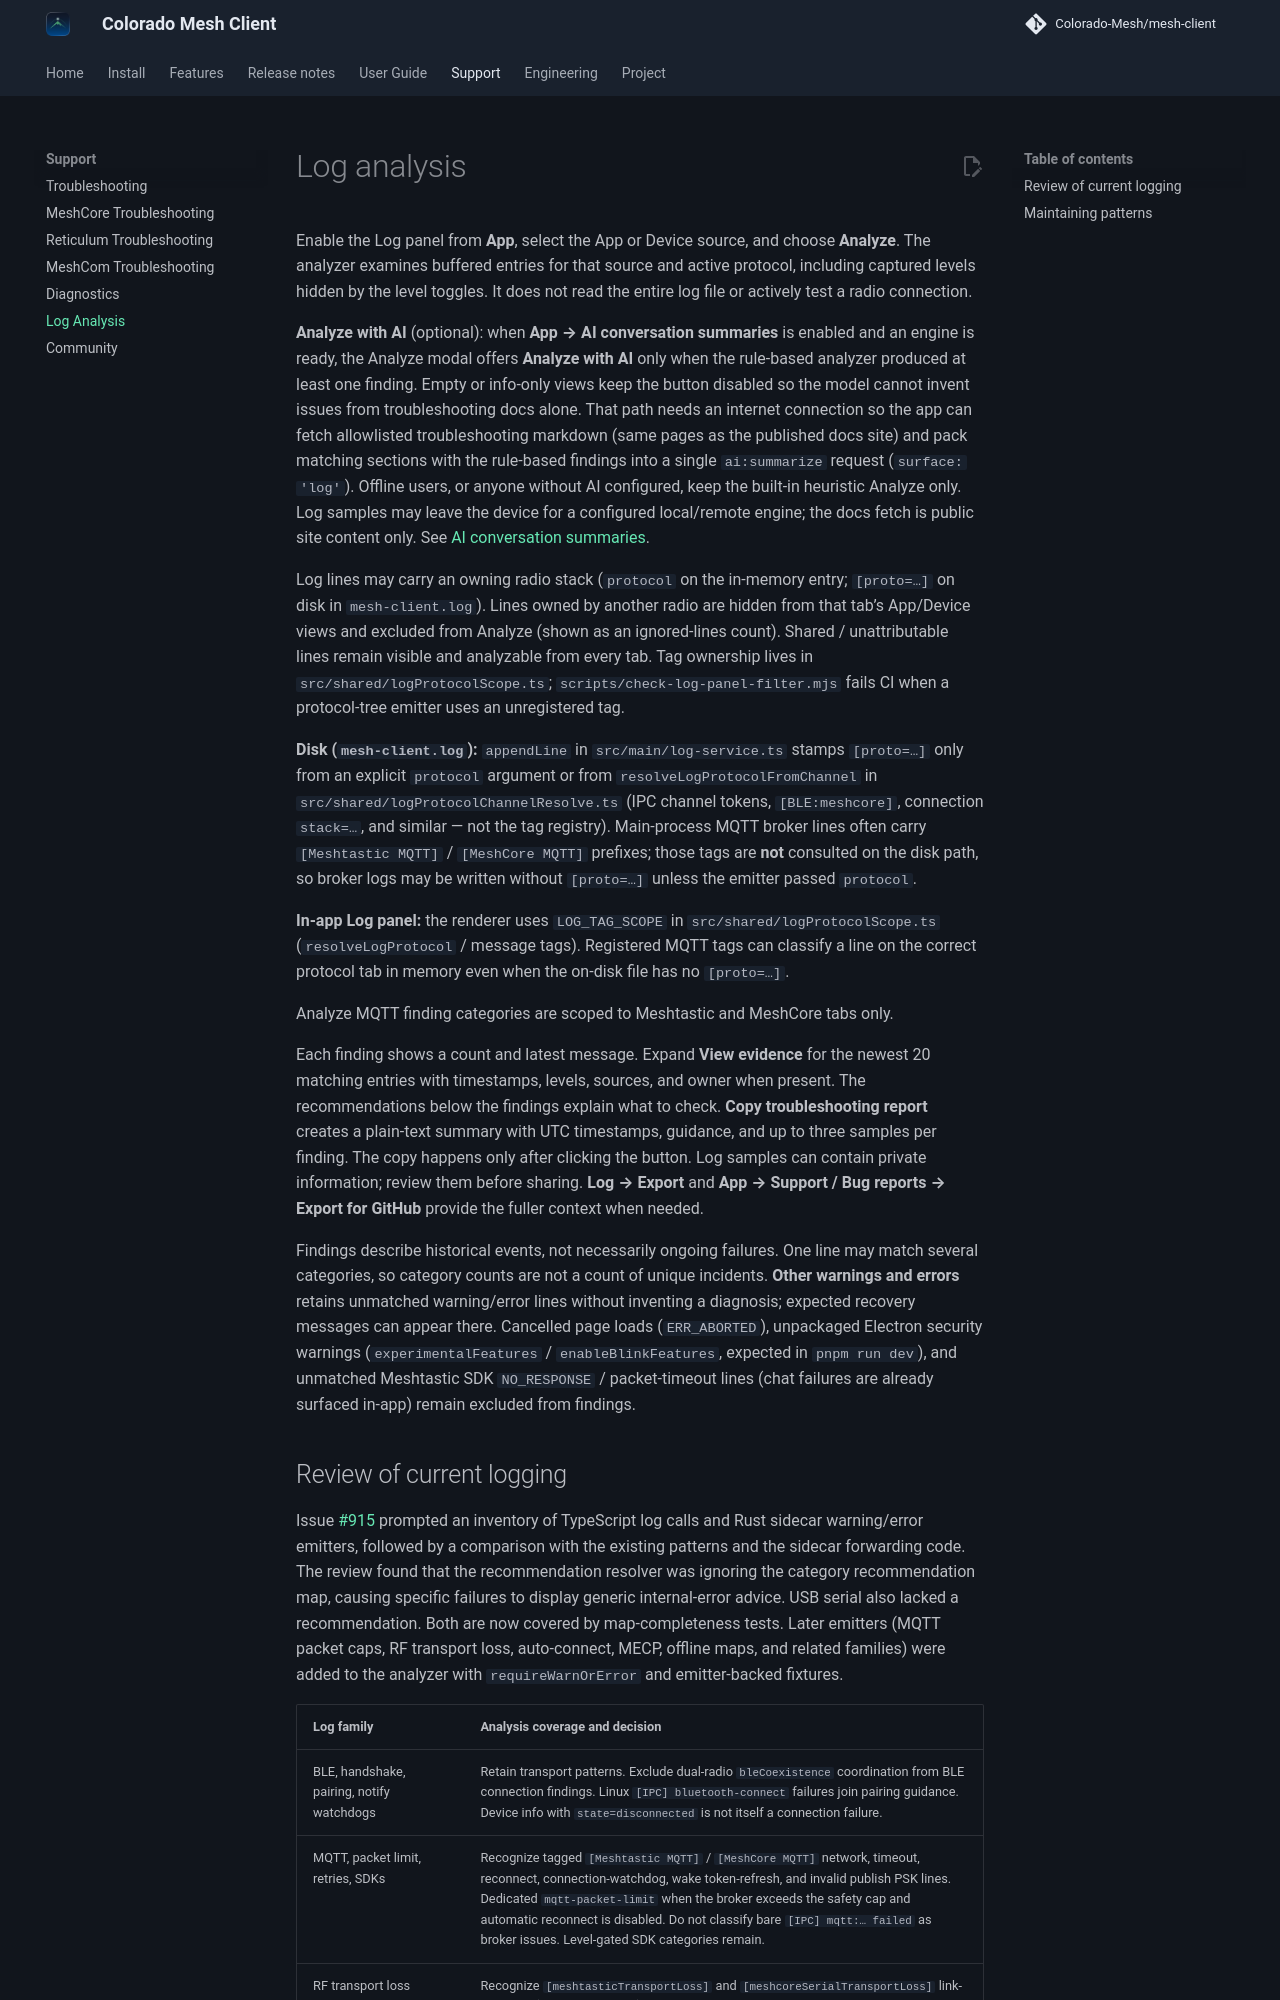

repository: Colorado-Mesh/mesh-client · page: log-analysis/index.html · generator: mkdocs

# Log analysis

Enable the Log panel from **App**, select the App or Device source, and choose **Analyze**. The analyzer examines buffered entries for that source and active protocol, including captured levels hidden by the level toggles. It does not read the entire log file or actively test a radio connection.

**Analyze with AI** (optional): when **App → AI conversation summaries** is enabled and an engine is ready, the Analyze modal offers **Analyze with AI** only when the rule-based analyzer produced at least one finding. Empty or info-only views keep the button disabled so the model cannot invent issues from troubleshooting docs alone. That path needs an internet connection so the app can fetch allowlisted troubleshooting markdown (same pages as the published docs site) and pack matching sections with the rule-based findings into a single `ai:summarize` request (`surface: 'log'`). Offline users, or anyone without AI configured, keep the built-in heuristic Analyze only. Log samples may leave the device for a configured local/remote engine; the docs fetch is public site content only. See [AI conversation summaries](development/ai-summarization.md).

Log lines may carry an owning radio stack (`protocol` on the in-memory entry; `[proto=…]` on disk in `mesh-client.log`). Lines owned by another radio are hidden from that tab’s App/Device views and excluded from Analyze (shown as an ignored-lines count). Shared / unattributable lines remain visible and analyzable from every tab. Tag ownership lives in `src/shared/logProtocolScope.ts`; `scripts/check-log-panel-filter.mjs` fails CI when a protocol-tree emitter uses an unregistered tag.

**Disk (`mesh-client.log`):** `appendLine` in `src/main/log-service.ts` stamps `[proto=…]` only from an explicit `protocol` argument or from `resolveLogProtocolFromChannel` in `src/shared/logProtocolChannelResolve.ts` (IPC channel tokens, `[BLE:meshcore]`, connection `stack=…`, and similar — not the tag registry). Main-process MQTT broker lines often carry `[Meshtastic MQTT]` / `[MeshCore MQTT]` prefixes; those tags are **not** consulted on the disk path, so broker logs may be written without `[proto=…]` unless the emitter passed `protocol`.

**In-app Log panel:** the renderer uses `LOG_TAG_SCOPE` in `src/shared/logProtocolScope.ts` (`resolveLogProtocol` / message tags). Registered MQTT tags can classify a line on the correct protocol tab in memory even when the on-disk file has no `[proto=…]`.

Analyze MQTT finding categories are scoped to Meshtastic and MeshCore tabs only.

Each finding shows a count and latest message. Expand **View evidence** for the newest 20 matching entries with timestamps, levels, sources, and owner when present. The recommendations below the findings explain what to check. **Copy troubleshooting report** creates a plain-text summary with UTC timestamps, guidance, and up to three samples per finding. The copy happens only after clicking the button. Log samples can contain private information; review them before sharing. **Log → Export** and **App → Support / Bug reports → Export for GitHub** provide the fuller context when needed.

Findings describe historical events, not necessarily ongoing failures. One line may match several categories, so category counts are not a count of unique incidents. **Other warnings and errors** retains unmatched warning/error lines without inventing a diagnosis; expected recovery messages can appear there. Cancelled page loads (`ERR_ABORTED`), unpackaged Electron security warnings (`experimentalFeatures` / `enableBlinkFeatures`, expected in `pnpm run dev`), and unmatched Meshtastic SDK `NO_RESPONSE` / packet-timeout lines (chat failures are already surfaced in-app) remain excluded from findings.
